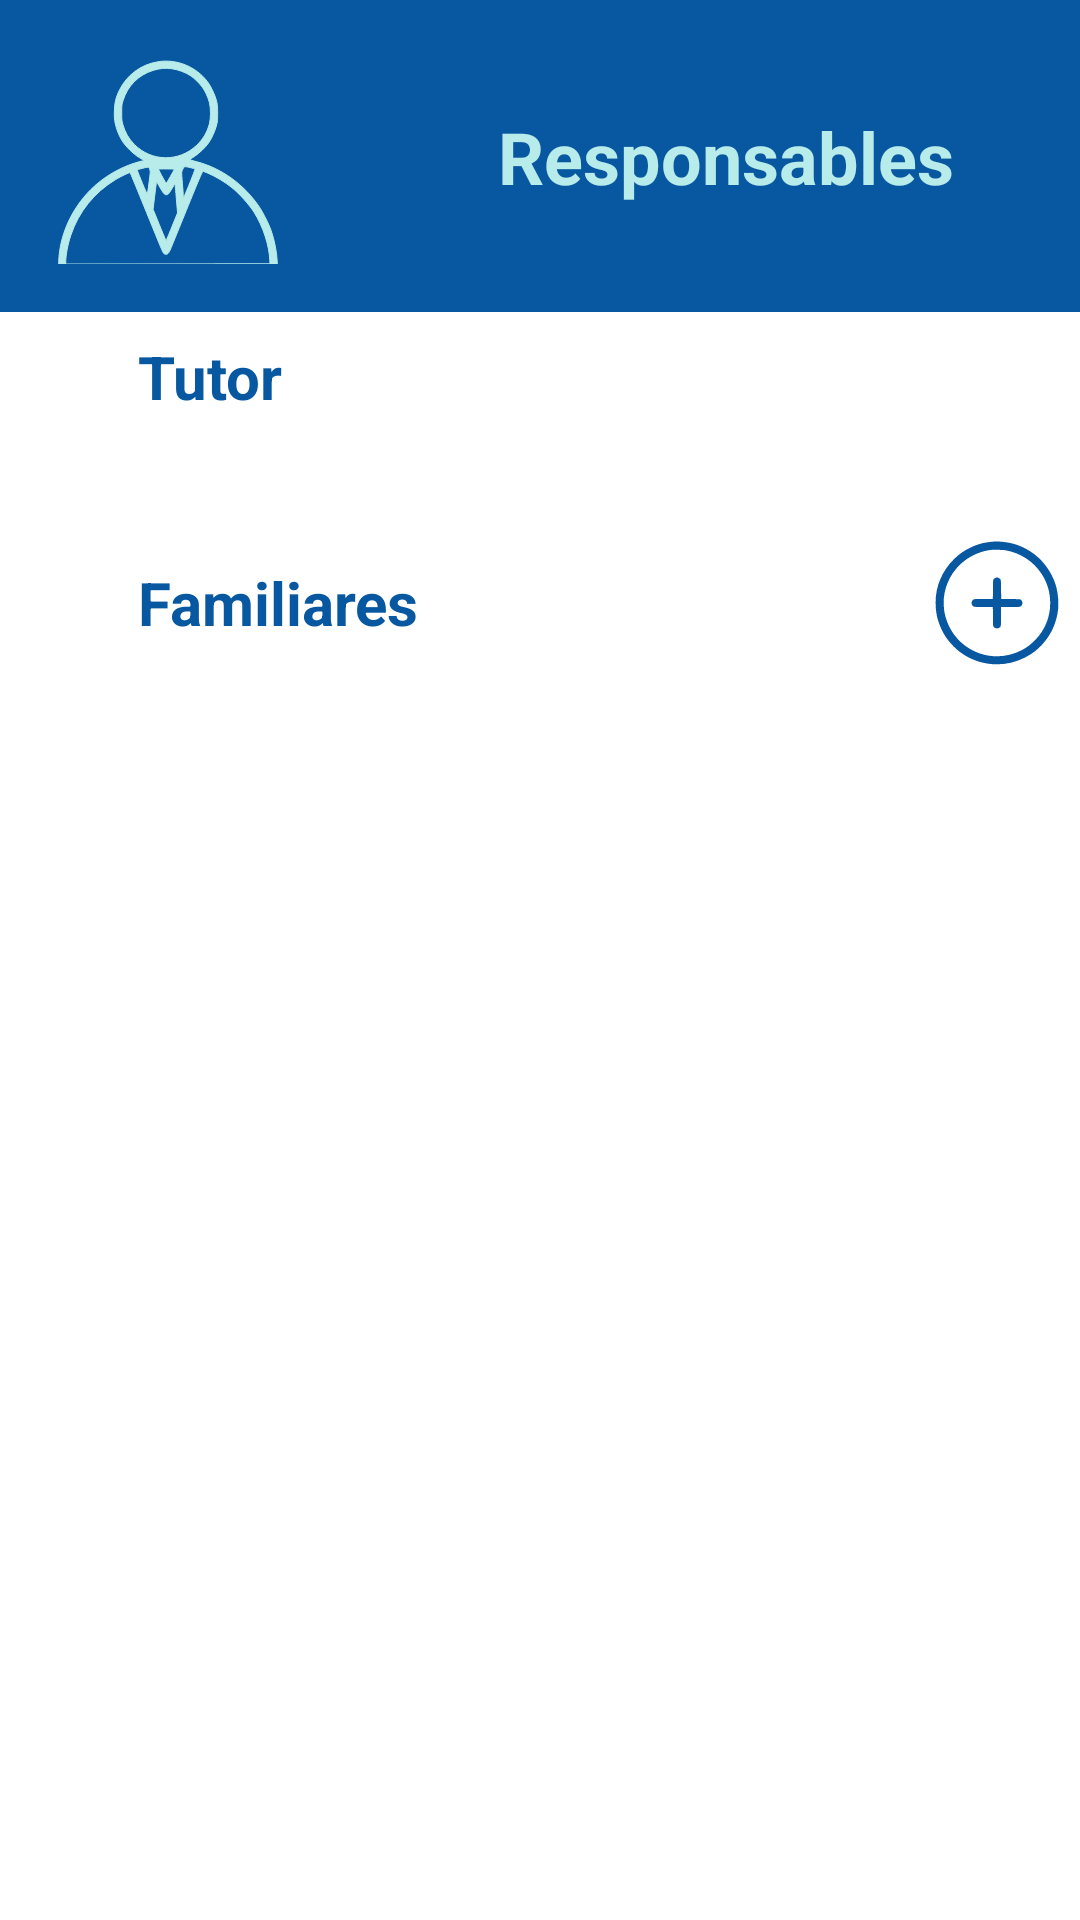

The Android layout XML behind this screen, and the referenced resources:
<!-- AndroidManifest.xml: application theme Theme.SafeKids -->
<!-- res/layout/fragment_tutors.xml -->
<?xml version="1.0" encoding="utf-8"?>
<androidx.core.widget.NestedScrollView xmlns:android="http://schemas.android.com/apk/res/android"
    xmlns:tools="http://schemas.android.com/tools"
    xmlns:app="http://schemas.android.com/apk/res-auto"
    android:layout_width="match_parent"
    android:layout_height="match_parent"
    android:fillViewport="true"
    android:paddingBottom="80dp"
    android:background="@color/white">

    <LinearLayout
        android:layout_width="match_parent"
        android:layout_height="wrap_content"
        android:orientation="vertical"
        tools:context=".fragments.TutorsFragment">

        
        <LinearLayout
            android:layout_width="match_parent"
            android:layout_height="104dp"
            android:orientation="vertical"
            android:background="@color/strongBlueSafeKids"
            android:padding="16dp">

            <androidx.constraintlayout.widget.ConstraintLayout
                android:layout_width="match_parent"
                android:layout_height="match_parent">

                <ImageView
                    android:id="@+id/imgIconTutor"
                    android:layout_width="80dp"
                    android:layout_height="80dp"
                    android:src="@drawable/parents"
                    app:layout_constraintStart_toStartOf="parent"
                    app:layout_constraintTop_toTopOf="parent"
                    app:layout_constraintBottom_toBottomOf="parent" />

                <TextView
                    android:id="@+id/textViewTitle"
                    android:layout_width="wrap_content"
                    android:layout_height="wrap_content"
                    android:layout_marginStart="70dp"
                    android:text="Responsables"
                    android:textColor="@color/shortBlueSafeKids"
                    android:textSize="24sp"
                    android:textStyle="bold"
                    app:layout_constraintBottom_toBottomOf="parent"
                    app:layout_constraintStart_toEndOf="@+id/imgIconTutor"
                    app:layout_constraintTop_toTopOf="parent" />
            </androidx.constraintlayout.widget.ConstraintLayout>
        </LinearLayout>

        <LinearLayout
            android:layout_width="match_parent"
            android:layout_height="wrap_content"
            android:orientation="horizontal"
            android:layout_marginStart="16dp"
            android:layout_marginTop="8dp"
            android:gravity="center_vertical">

            <TextView
                android:layout_width="wrap_content"
                android:layout_height="wrap_content"
                android:text="Tutor"
                android:layout_marginLeft="30dp"
                android:textSize="20sp"
                android:textColor="@color/strongBlueSafeKids"
                android:textStyle="bold" />

        </LinearLayout>

        
        <androidx.recyclerview.widget.RecyclerView
            android:id="@+id/recyclerViewTutor"
            android:layout_width="match_parent"
            android:layout_height="wrap_content"
            android:layout_margin="16dp"
            android:nestedScrollingEnabled="false" />

        
        <LinearLayout
            android:layout_width="match_parent"
            android:layout_height="wrap_content"
            android:orientation="horizontal"
            android:layout_marginStart="16dp"
            android:layout_marginTop="8dp"
            android:gravity="center_vertical">

            <TextView
                android:layout_width="wrap_content"
                android:layout_height="wrap_content"
                android:text="Familiares"
                android:layout_marginLeft="30dp"
                android:textSize="20sp"
                android:textColor="@color/strongBlueSafeKids"
                android:textStyle="bold" />

            <ImageView
                android:id="@+id/addNewFamily"
                android:layout_width="44dp"
                android:layout_height="44dp"
                android:layout_marginStart="170dp"
                android:layout_marginRight="60dp"
                android:src="@drawable/add"
                android:contentDescription="Agregar familiar" />

        </LinearLayout>

        
        <androidx.recyclerview.widget.RecyclerView
            android:id="@+id/recyclerViewFamily"
            android:layout_width="match_parent"
            android:layout_height="wrap_content"
            android:layout_margin="16dp"
            android:nestedScrollingEnabled="false" />

    </LinearLayout>
</androidx.core.widget.NestedScrollView>
<!-- resources referenced by this layout -->
<resources>
  <color name="shortBlueSafeKids">#b8ecea</color>
  <color name="strongBlueSafeKids">#0857a1</color>
  <color name="white">#FFFFFFFF</color>
  <!-- drawable add (drawable) -->
  <vector xmlns:android="http://schemas.android.com/apk/res/android" android:height="24dp" android:viewportHeight="500" android:viewportWidth="500" android:width="24dp">
        
      <path android:fillColor="@color/strongBlueSafeKids" android:pathData="M241,17.7c-33.4,3.2 -56.7,9.3 -83.1,22 -25.1,12.1 -42.7,24.3 -61.8,42.8 -45.9,44.5 -71.1,102.8 -71.1,165 0,18.5 1.8,36.9 5.1,52.2 4.9,23 17.2,53.1 29.9,73.3 18.1,28.9 45.6,56.5 74,74.1 69.9,43.3 157.2,46.9 229.7,9.4 25.2,-13 44.5,-27.4 62.3,-46.2 36.3,-38.7 57.7,-85.2 63.1,-137.3 2.5,-24 -0.2,-57.3 -6.5,-82 -10.6,-41.1 -35.6,-82.7 -67.2,-111.8 -27.3,-25.3 -60.9,-44.1 -95.6,-53.6 -25.1,-6.9 -56.7,-10.1 -78.8,-7.9zM290.5,50.4c56.5,10.3 104.4,41.5 135.4,88.4 22.3,33.7 33.2,70.5 33.2,112.2 0,52.3 -19.8,101 -56,138.3 -16.2,16.7 -32.4,29.1 -50.1,38.5 -70.9,37.6 -155.1,30.8 -218.4,-17.7 -39.1,-29.9 -66.1,-73.8 -75.6,-122.8 -2.8,-14.5 -4.2,-41.2 -3,-54.8 5.4,-56.8 34,-108.8 78.5,-142.6 28.9,-22 64.3,-36.6 99,-40.8 11.8,-1.4 46.2,-0.6 57,1.3z" android:strokeColor="#00000000"/>
        
      <path android:fillColor="@color/strongBlueSafeKids" android:pathData="M251,155.2c-8.7,4.5 -8.5,3.1 -8.8,43.9l-0.3,35.9 -35.3,-0c-35,-0 -35.3,-0 -38.7,2.3 -4.8,3.2 -7.1,8.1 -6.6,14 0.5,5.7 3,9.5 7.8,11.9 3,1.6 7,1.8 38.1,1.8l34.7,-0 0.3,35.7c0.3,35.7 0.3,35.8 2.6,39.1 3,4.2 7.4,6.4 12.7,6.4 5.3,-0 9.7,-2.2 12.7,-6.4 2.3,-3.3 2.3,-3.4 2.6,-39.1l0.3,-35.7 35.3,-0c35,-0 35.3,-0 38.7,-2.3 8.8,-5.8 9.1,-18.9 0.6,-25.1 -2.7,-2 -4.4,-2.1 -38.5,-2.6l-35.7,-0.5 -0.5,-35.7c-0.5,-34 -0.6,-35.8 -2.6,-38.5 -2.2,-3.1 -9.7,-7.3 -12.9,-7.3 -1.1,-0 -4.1,1 -6.5,2.2z" android:strokeColor="#00000000"/>
      
  </vector>
  <!-- drawable parents: vector/xml drawable (drawable, 2526 chars, omitted) -->
  <style name="Theme.SafeKids" parent="Base.Theme.SafeKids" />
  <style name="Base.Theme.SafeKids" parent="Theme.Material3.DayNight.NoActionBar">
          
          
      </style>
</resources>
